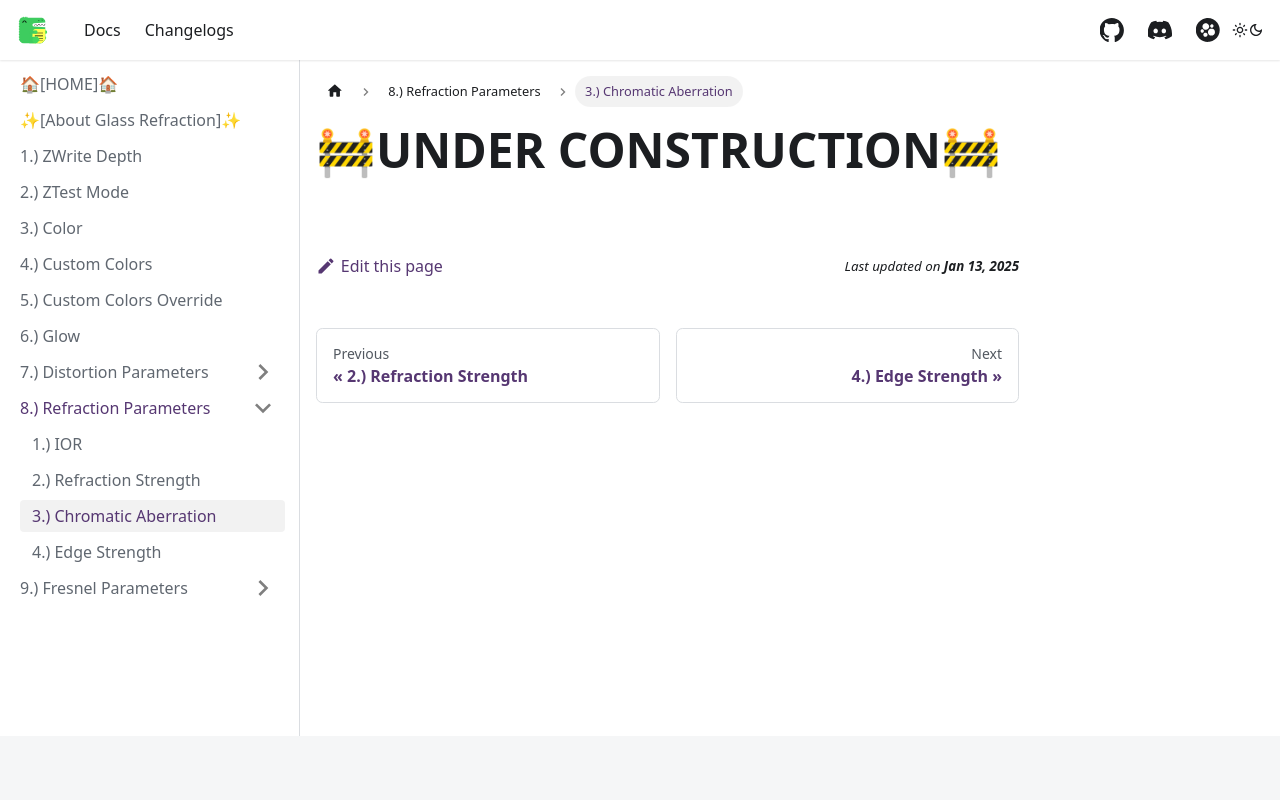

repository: AlexxSeven/project-docs · page: shaders/glassref/refractionParam/chromatic-abberation.html · generator: docusaurus

---
sidebar_position: 3
title: 3.) Chromatic Aberration
displayed_sidebar: glassrefSidebar
---

# 🚧UNDER CONSTRUCTION🚧
